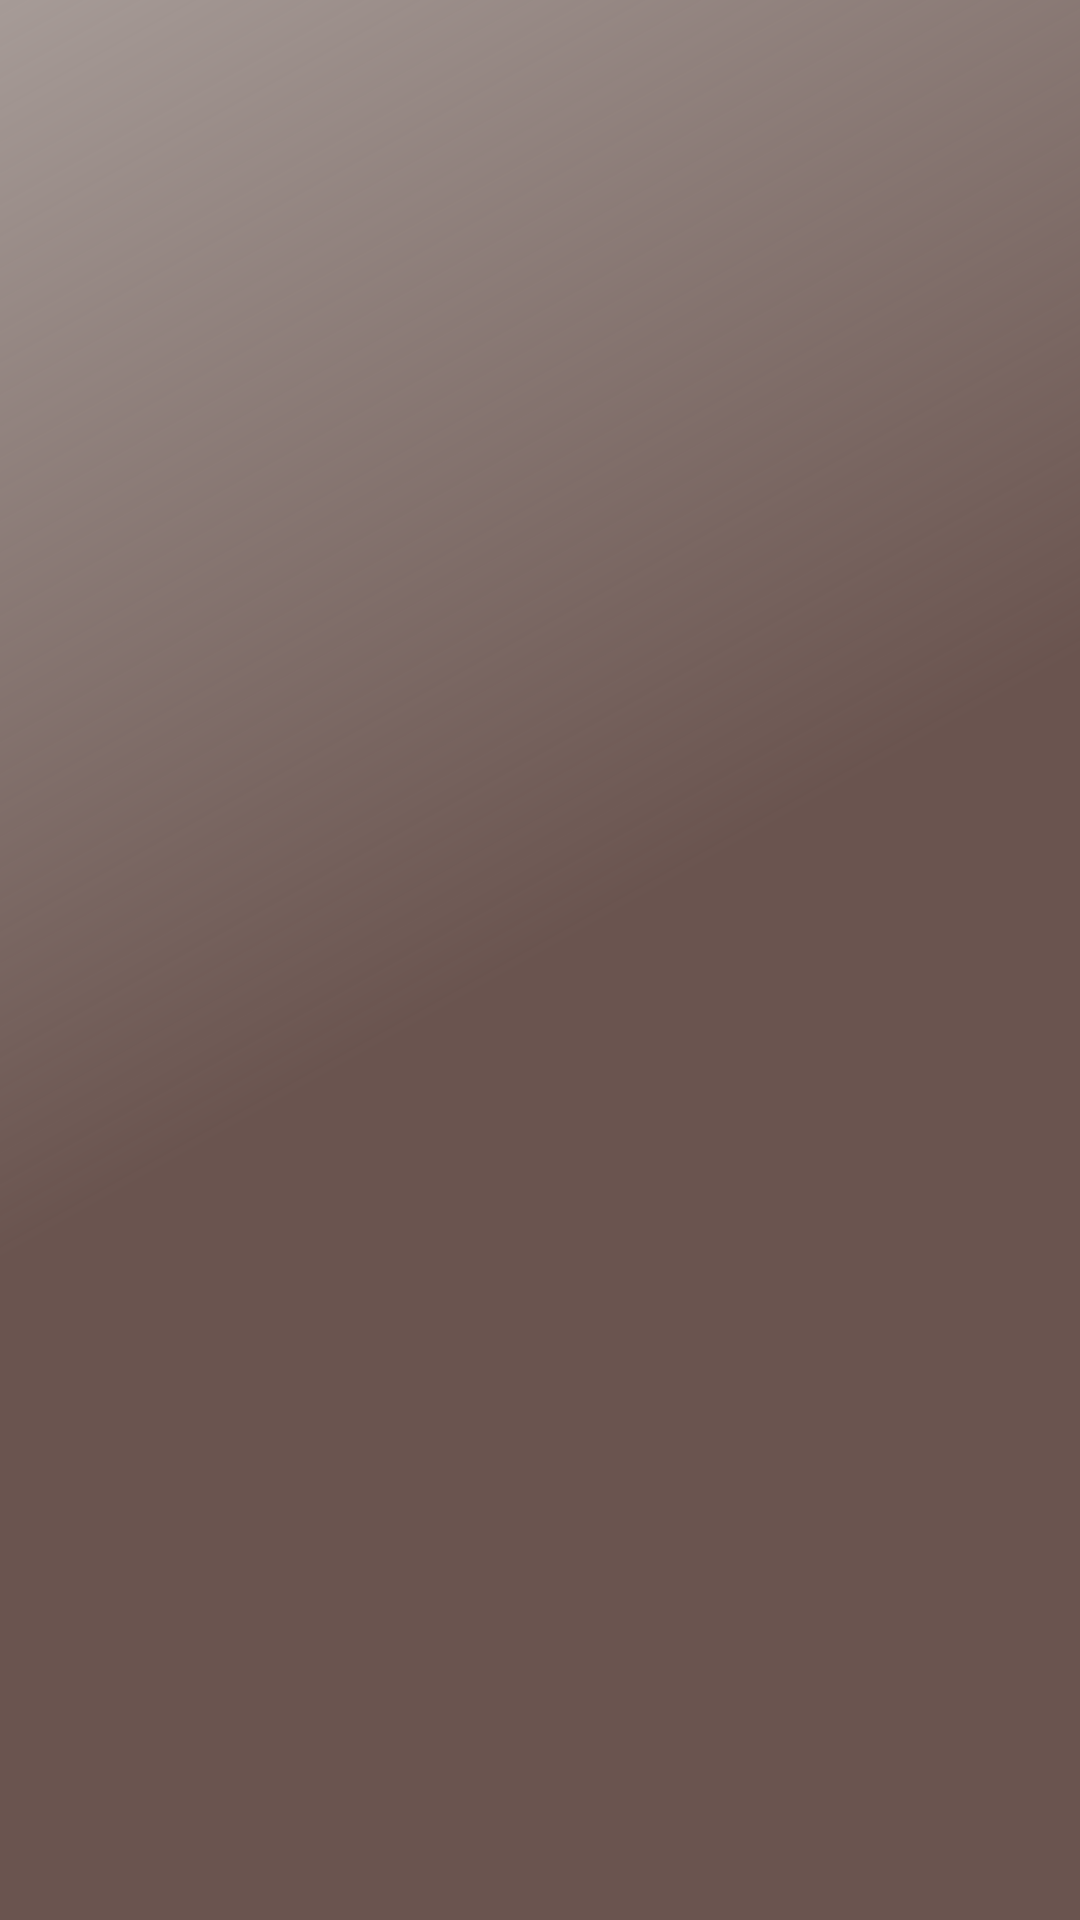

Here is an Android app screen rendered from its layout file. Give the layout XML and the strings, colors and styles it references.
<!-- AndroidManifest.xml: application theme AppTheme -->
<!-- res/layout/activity_splash.xml -->
<?xml version="1.0" encoding="utf-8"?>
<layout
    xmlns:android="http://schemas.android.com/apk/res/android"
    xmlns:tools="http://schemas.android.com/tools">

    <LinearLayout
        android:id="@+id/splash_container"
        android:layout_width="match_parent"
        android:layout_height="match_parent"
        android:orientation="vertical"
        android:background="@drawable/bg_start_app"
        tools:context="coffe.four_k_soft.com.coffeefree.activity.SplashActivity">

    </LinearLayout>
</layout>
<!-- resources referenced by this layout -->
<resources>
  <!-- drawable bg_start_app (drawable) -->
  <?xml version="1.0" encoding="utf-8"?>
  <shape xmlns:android="http://schemas.android.com/apk/res/android">
      <gradient
          android:type="linear"
          android:angle="135"
          android:startColor="@color/primaryColor"
          android:centerColor="@color/primaryColor"
          android:endColor="@color/secondaryDarkColor"/>
  </shape>
  <style name="AppTheme" parent="Theme.AppCompat.Light.DarkActionBar">
          
          <item name="colorPrimary">@color/colorPrimary</item>
          <item name="colorPrimaryDark">@color/colorPrimaryDark</item>
          <item name="colorAccent">@color/colorAccent</item>
      </style>
  <color name="primaryColor">#d74e342e</color>
  <color name="secondaryDarkColor">#a69b97</color>
  <color name="colorPrimary">#3F51B5</color>
  <color name="colorPrimaryDark">#303F9F</color>
  <color name="colorAccent">#FF4081</color>
</resources>
